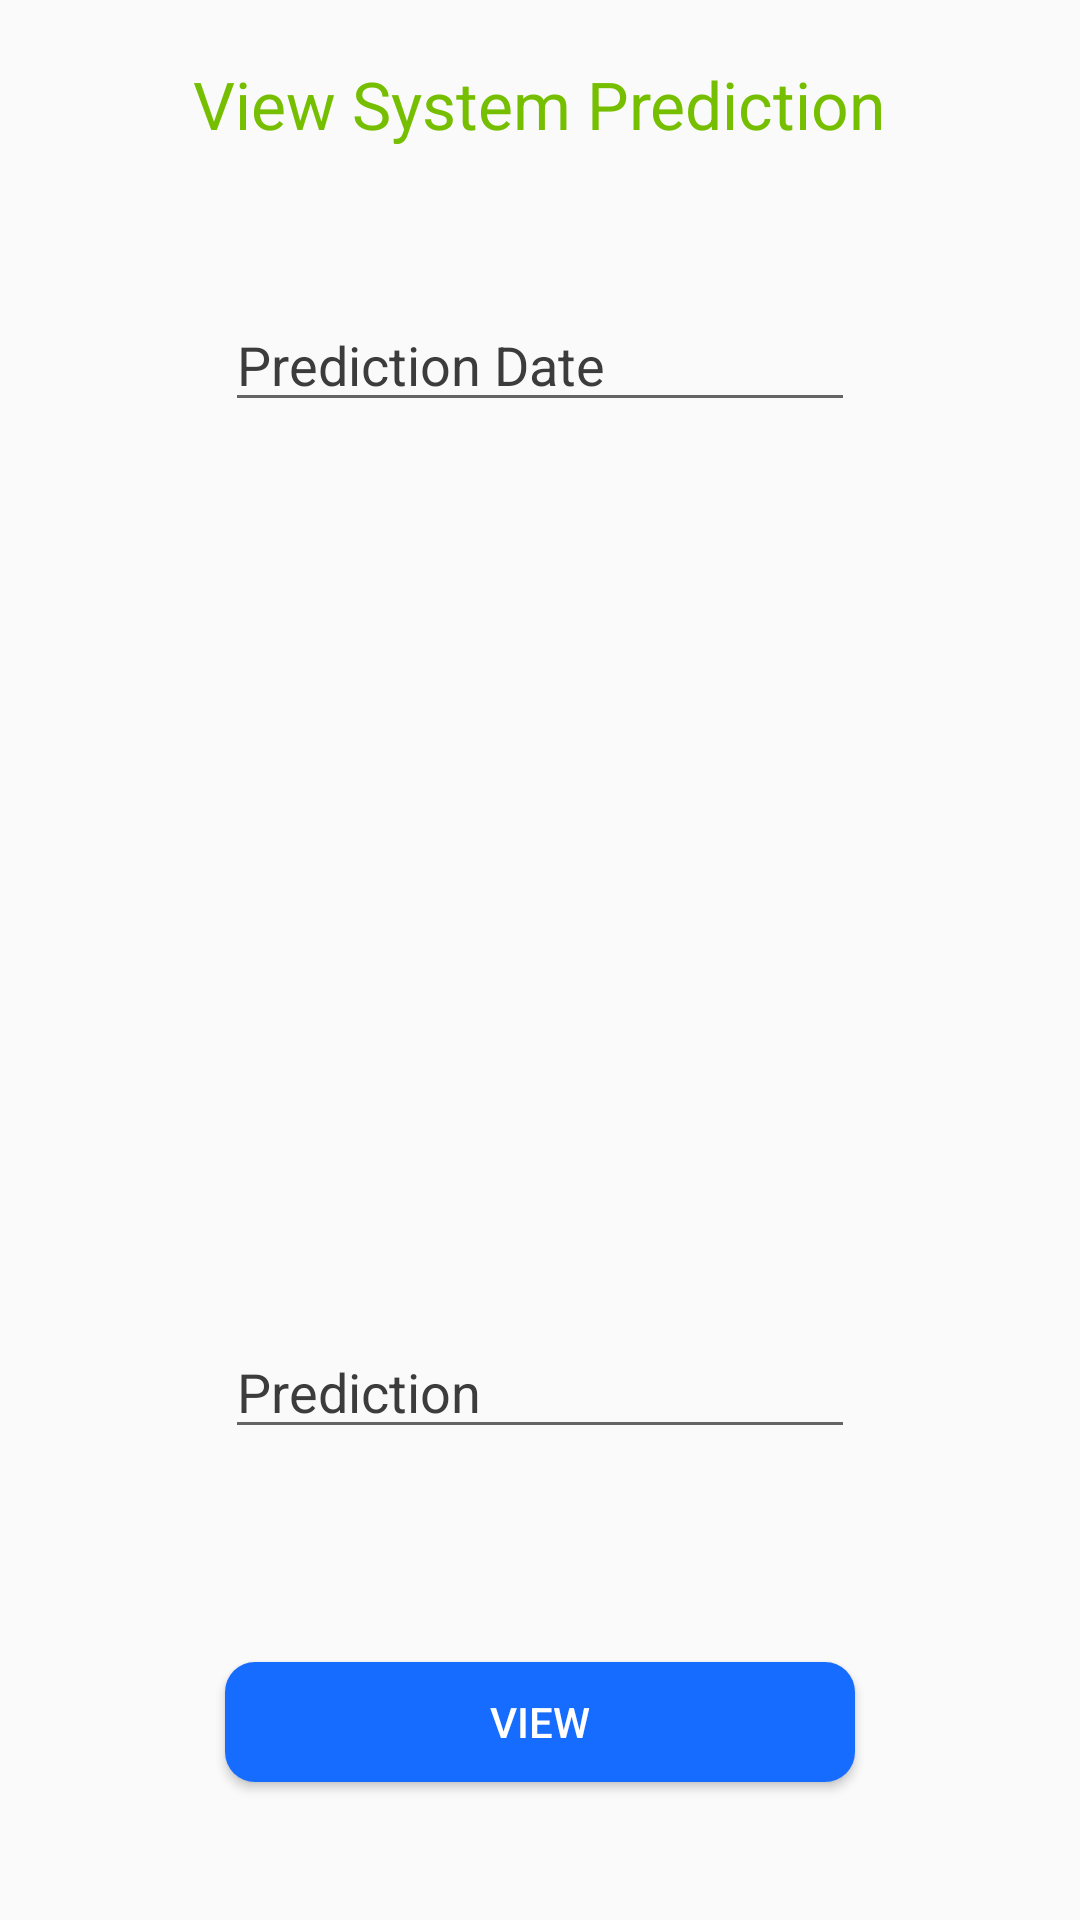

Android layout source for this screen:
<!-- AndroidManifest.xml: application theme AppTheme -->
<!-- res/layout/activity_system_prediction.xml -->
<?xml version="1.0" encoding="utf-8"?>
<RelativeLayout xmlns:android="http://schemas.android.com/apk/res/android"
    android:layout_width="match_parent"
    android:layout_height="match_parent"
    android:orientation="vertical"
    android:id="@+id/systemprediction"
   >

    <TextView
        android:id="@+id/textView1"
        android:layout_width="wrap_content"
        android:layout_height="wrap_content"
        android:layout_marginTop="20dp"
        android:text="View System Prediction"
        android:textAppearance="?android:attr/textAppearanceLarge"
        android:layout_alignParentTop="true"
        android:layout_centerHorizontal="true"
        android:textColor="@color/green"/>

    <EditText
        android:layout_width="wrap_content"
        android:layout_height="wrap_content"
        android:inputType="date"
        android:ems="10"
        android:id="@+id/editText"
        android:hint="Prediction Date"
        android:layout_below="@+id/textView1"
        android:layout_marginTop="50dp"
        android:textColorHint="@color/hint"
        android:layout_centerHorizontal="true" />

    <EditText
        android:layout_width="wrap_content"
        android:layout_height="wrap_content"
        android:inputType="numberSigned"
        android:ems="10"
        android:hint="Prediction"
        android:textColorHint="@color/hint"
        android:id="@+id/editText8"
        android:layout_above="@+id/button1"
        android:layout_alignLeft="@+id/editText"
        android:layout_alignStart="@+id/editText"
        android:layout_marginBottom="71dp" />

    <Button
        android:id="@+id/button1"
        android:layout_width="200dp"
        android:layout_height="40dp"
        android:text="View"
        android:background="@drawable/buttonshape"
        android:textColor="@color/white"
        android:layout_marginBottom="46dp"
        android:radius= "50dp"
        android:layout_alignParentBottom="true"
        android:layout_alignLeft="@+id/editText"
        android:layout_alignStart="@+id/editText"
        android:layout_alignRight="@+id/editText8"
        android:layout_alignEnd="@+id/editText8" />

</RelativeLayout>
<!-- resources referenced by this layout -->
<resources>
  <color name="green">#76BF00</color>
  <color name="hint">#3C3C3C</color>
  <color name="white">#FFFFFF</color>
  <!-- drawable buttonshape (drawable) -->
  <?xml version="1.0" encoding="utf-8"?>
  <shape xmlns:android="http://schemas.android.com/apk/res/android"
      android:shape="rectangle">
      <corners
          android:radius="10dp"/>
      <solid
          android:color="@color/myColor"/>
  </shape>
  <style name="AppTheme" parent="Theme.AppCompat.Light.DarkActionBar">
          
      </style>
  <color name="myColor">#156cff</color>
</resources>
